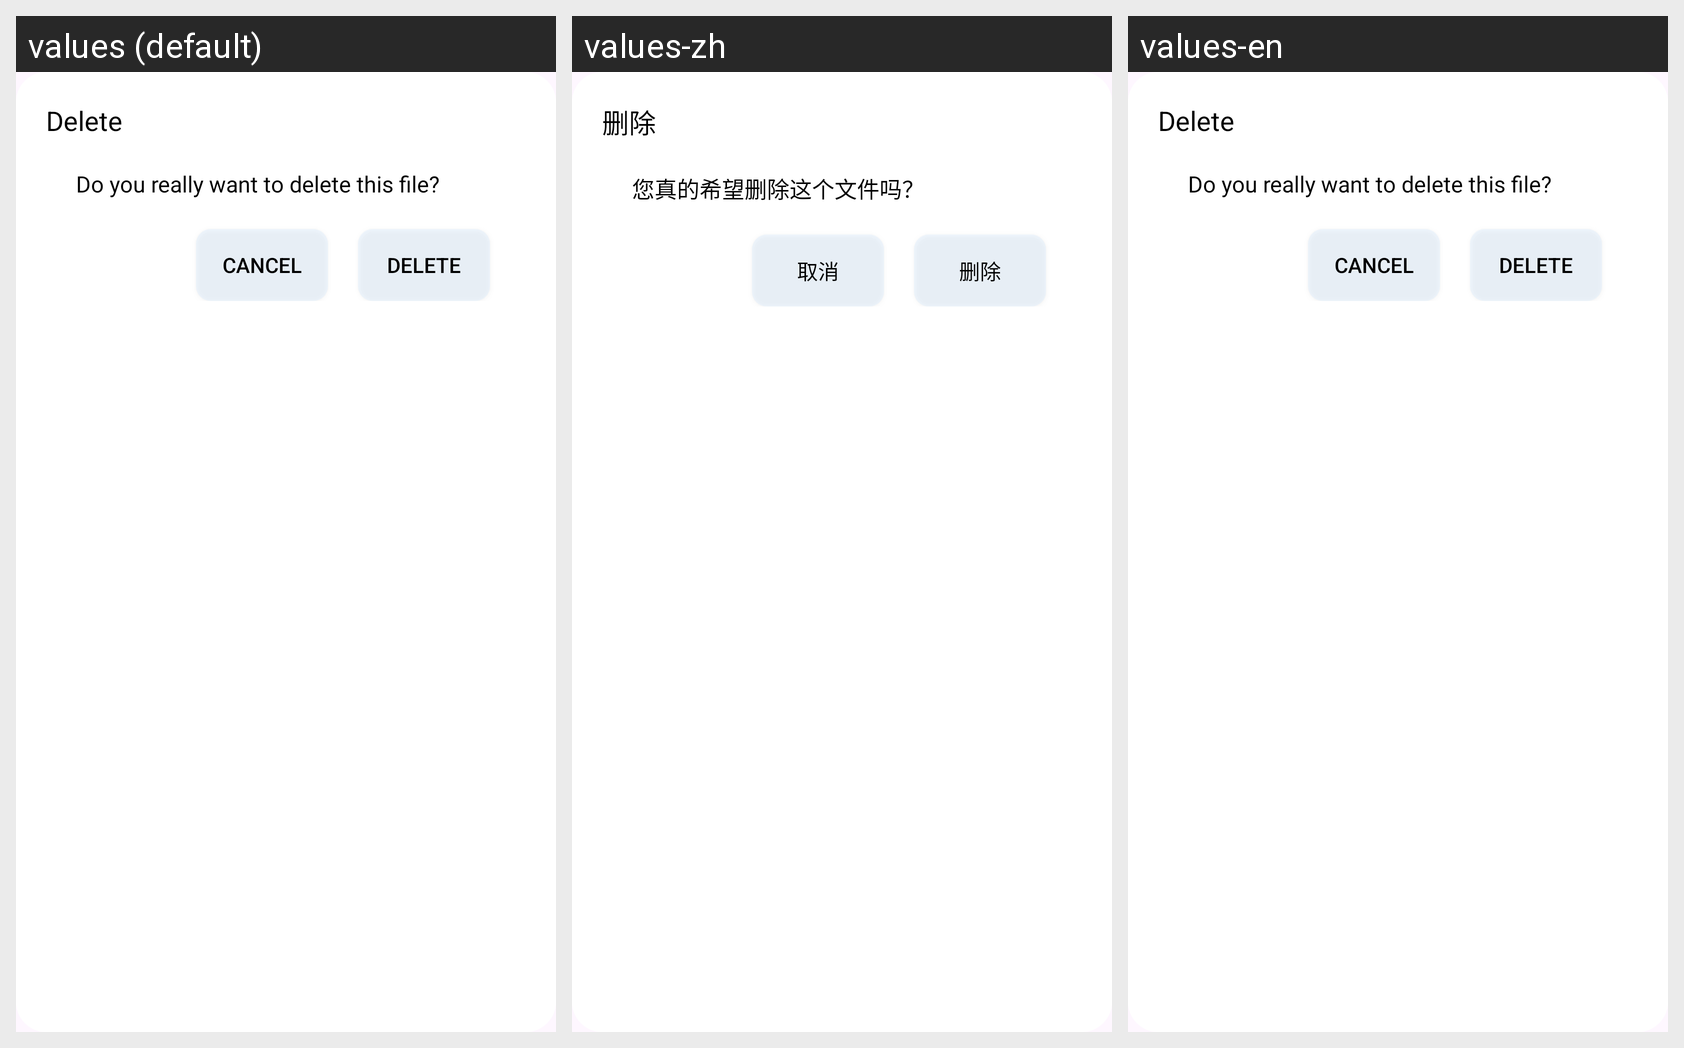

Translations of the strings shown on this Android screen, per locale in the grid:
Android screen res/layout/dialog_judge_delete.xml rendered under 3 locales, left to right: values (default), values-zh, values-en. Device: Nexus 5 (rendered at 1080×1920; each locale shown at half size, 540×960, under a caption strip naming it); theme Theme.AllDocumentReader.
Strings drawn on this screen, with the default value and each locale's value (text and hints the layout hard-codes, and strings that could not be matched under every locale, appear in the picture but are not listed):

delete
  values: Delete
  values-zh: 删除
  values-en: Delete

delete_dialog_text
  values: Do you really want to delete this file?
  values-zh: 您真的希望删除这个文件吗？
  values-en: Do you really want to delete this file?

cancel
  values: Cancel
  values-zh: 取消
  values-en: Cancel
